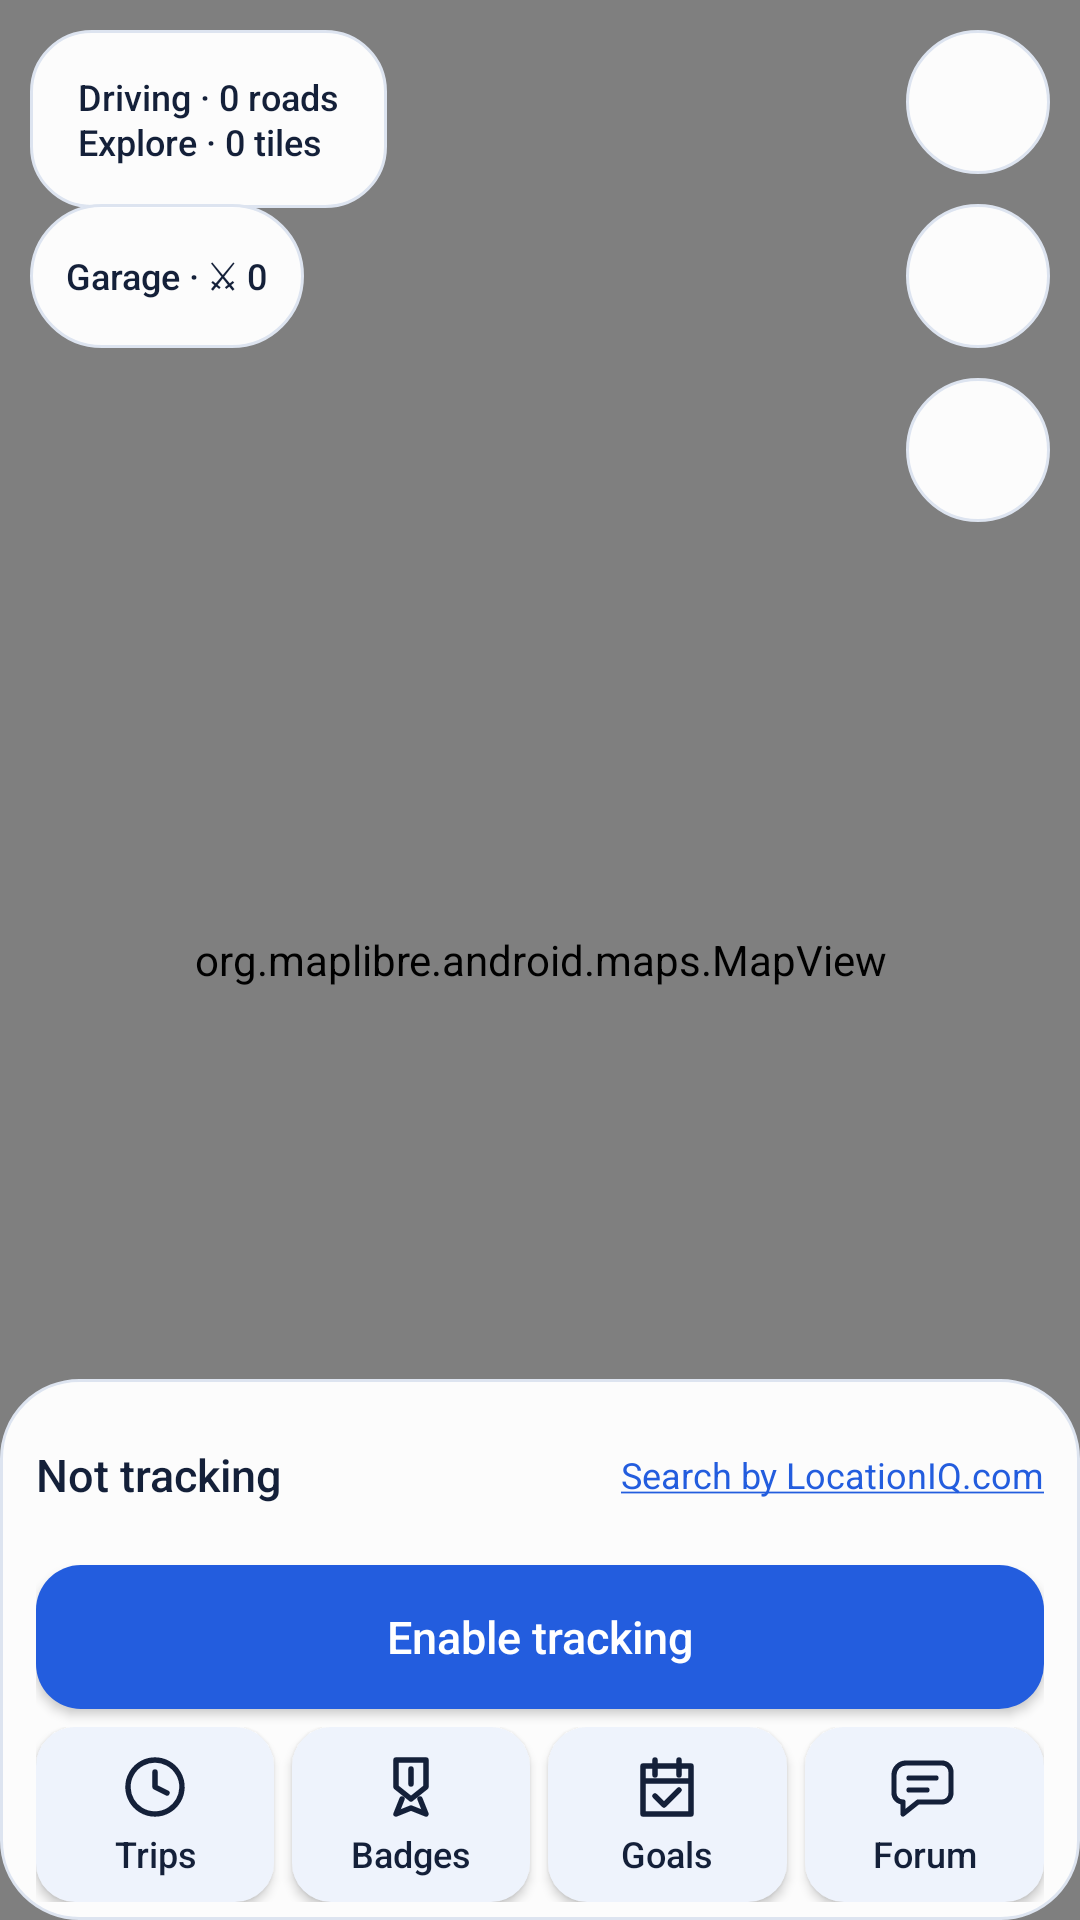

Write the Android layout XML for this screen, with the resource values it uses.
<!-- AndroidManifest.xml: application theme Theme.RoadConquest -->
<!-- res/layout/activity_main.xml -->
<?xml version="1.0" encoding="utf-8"?>
<FrameLayout xmlns:android="http://schemas.android.com/apk/res/android"
    xmlns:maplibre="http://schemas.android.com/apk/res-auto"
    android:id="@+id/root"
    android:layout_width="match_parent"
    android:layout_height="match_parent">

    
    <org.maplibre.android.maps.MapView
        android:id="@+id/mapView"
        android:layout_width="match_parent"
        android:layout_height="match_parent"
        maplibre:maplibre_cameraZoomMax="20.0"
        maplibre:maplibre_renderTextureMode="true" />

    
    <TextView
        android:id="@+id/mapStartupCover"
        android:layout_width="match_parent"
        android:layout_height="match_parent"
        android:background="?attr/rcScreenBg"
        android:gravity="center"
        android:text="Loading map…"
        android:textColor="?attr/rcTextSecondary"
        android:textSize="14sp"
        android:visibility="gone" />

    <TextView
        android:id="@+id/statsText"
        android:layout_width="wrap_content"
        android:layout_height="wrap_content"
        android:layout_gravity="top|start"
        android:layout_margin="10dp"
        android:maxWidth="210dp"
        android:background="@drawable/panel_background"
        android:elevation="6dp"
        android:text="@string/stats_grouped_initial"
        android:textColor="?attr/rcTextPrimary"
        android:textSize="12sp"
        android:fontFamily="sans-serif-medium"
        android:lineSpacingExtra="1dp" />

    <TextView
        android:id="@+id/pointsText"
        android:layout_width="wrap_content"
        android:layout_height="wrap_content"
        android:layout_gravity="top|start"
        android:layout_marginStart="10dp"
        android:layout_marginTop="68dp"
        android:background="@drawable/points_chip_background"
        android:clickable="true"
        android:elevation="6dp"
        android:focusable="true"
        android:minHeight="48dp"
        android:gravity="center_vertical"
        android:paddingStart="12dp"
        android:paddingEnd="12dp"
        android:text="Garage · ⚔ 0"
        android:contentDescription="Garage and shop. 0 points. Double tap to open."
        android:textColor="?attr/rcTextPrimary"
        android:textSize="12sp"
        android:fontFamily="sans-serif-medium" />

    <ImageButton
        android:id="@+id/settingsButton"
        android:layout_width="48dp"
        android:layout_height="48dp"
        android:layout_gravity="top|end"
        android:layout_margin="10dp"
        android:background="@drawable/circle_button_background"
        android:contentDescription="@string/settings"
        android:elevation="6dp"
        android:padding="12dp"
        android:src="@drawable/ic_settings"
        android:tint="?attr/rcTextPrimary" />

    <ImageButton
        android:id="@+id/centerCarButton"
        android:layout_width="48dp"
        android:layout_height="48dp"
        android:layout_gravity="top|end"
        android:layout_marginEnd="10dp"
        android:layout_marginTop="68dp"
        android:background="@drawable/circle_button_background"
        android:contentDescription="@string/center_on_car"
        android:elevation="6dp"
        android:padding="12dp"
        android:src="@drawable/ic_my_location"
        android:tint="?attr/rcTextPrimary" />

    <ImageButton
        android:id="@+id/overlayButton"
        android:layout_width="48dp"
        android:layout_height="48dp"
        android:layout_gravity="top|end"
        android:layout_marginEnd="10dp"
        android:layout_marginTop="126dp"
        android:background="@drawable/circle_button_background"
        android:contentDescription="Map layers and overlays"
        android:elevation="6dp"
        android:padding="12dp"
        android:src="@drawable/ic_layers"
        android:tint="?attr/rcTextPrimary" />

    <LinearLayout
        android:id="@+id/controlPanel"
        android:layout_width="match_parent"
        android:layout_height="wrap_content"
        android:layout_gravity="bottom"
        android:background="@drawable/home_panel_background"
        android:elevation="10dp"
        android:orientation="vertical"
        android:paddingStart="12dp"
        android:paddingEnd="12dp"
        android:paddingTop="8dp"
        android:paddingBottom="6dp">

        <LinearLayout
            android:layout_width="match_parent"
            android:layout_height="wrap_content"
            android:gravity="center_vertical"
            android:orientation="horizontal">

            <TextView
                android:id="@+id/statusText"
                android:layout_width="0dp"
                android:layout_height="wrap_content"
                android:layout_weight="1"
                android:text="Not tracking"
                android:textColor="?attr/rcTextPrimary"
                android:textSize="15sp"
                android:fontFamily="sans-serif-medium"
                android:accessibilityLiveRegion="polite" />

            
            <TextView
                android:id="@+id/locationIqCredit"
                android:layout_width="wrap_content"
                android:layout_height="wrap_content"
                android:layout_marginStart="8dp"
                android:minHeight="48dp"
                android:gravity="center"
                android:text="@string/locationiq_credit"
                android:textColorLink="?attr/rcAccent"
                android:textSize="12sp" />
        </LinearLayout>

        <Button
            android:id="@+id/enableButton"
            android:layout_width="match_parent"
            android:layout_height="wrap_content"
            android:minHeight="48dp"
            android:layout_marginTop="6dp"
            android:text="Enable tracking" />

        <LinearLayout
            android:id="@+id/exploreNav"
            android:layout_width="match_parent"
            android:layout_height="wrap_content"
            android:layout_marginTop="6dp"
            android:orientation="horizontal">

            <Button
                android:id="@+id/tripsNavButton"
                android:drawableTop="@drawable/ic_nav_trips"
                android:drawablePadding="2dp"
                android:drawableTint="?attr/rcTextPrimary"
                android:contentDescription="Trip history and replay"
                style="@style/RoadConquest.NavigationAction"
                android:layout_width="0dp"
                android:layout_height="wrap_content"
                android:minHeight="58dp"
                android:paddingTop="8dp"
                android:paddingBottom="8dp"
                android:layout_weight="1"
                android:text="Trips" />

            <Button
                android:id="@+id/badgesNavButton"
                android:drawableTop="@drawable/ic_nav_badges"
                android:drawablePadding="2dp"
                android:drawableTint="?attr/rcTextPrimary"
                android:contentDescription="Achievements and milestones"
                style="@style/RoadConquest.NavigationAction"
                android:layout_width="0dp"
                android:layout_height="wrap_content"
                android:minHeight="58dp"
                android:paddingTop="8dp"
                android:paddingBottom="8dp"
                android:layout_marginStart="6dp"
                android:layout_weight="1"
                android:text="Badges" />

            <Button
                android:id="@+id/weeklyGoalsNavButton"
                android:drawableTop="@drawable/ic_nav_weekly"
                android:drawablePadding="2dp"
                android:drawableTint="?attr/rcTextPrimary"
                android:contentDescription="Weekly exploration goals"
                style="@style/RoadConquest.NavigationAction"
                android:layout_width="0dp"
                android:layout_height="wrap_content"
                android:minHeight="58dp"
                android:paddingTop="8dp"
                android:paddingBottom="8dp"
                android:layout_marginStart="6dp"
                android:layout_weight="1"
                android:text="Goals" />
            <Button
                android:id="@+id/forumNavButton"
                style="@style/RoadConquest.NavigationAction"
                android:layout_width="0dp"
                android:layout_height="wrap_content"
                android:layout_weight="1"
                android:layout_marginStart="6dp"
                android:minHeight="58dp"
                android:paddingTop="8dp"
                android:paddingBottom="8dp"
                android:drawableTop="@drawable/ic_forum"
                android:drawablePadding="2dp"
                android:drawableTint="?attr/rcTextPrimary"
                android:contentDescription="Public community forum"
                android:text="Forum" />
        </LinearLayout>
    </LinearLayout>
</FrameLayout>
<!-- resources referenced by this layout -->
<resources>
  <!-- drawable circle_button_background (drawable) -->
  <?xml version="1.0" encoding="utf-8"?>
  <shape xmlns:android="http://schemas.android.com/apk/res/android" android:shape="oval">
      <solid android:color="?attr/rcPanelBg" />
      <stroke android:width="1dp" android:color="?attr/rcOutline" />
      <size android:width="52dp" android:height="52dp" />
  </shape>
  <!-- drawable home_panel_background (drawable) -->
  <?xml version="1.0" encoding="utf-8"?>
  <shape xmlns:android="http://schemas.android.com/apk/res/android" android:shape="rectangle">
      <solid android:color="?attr/rcPanelBg" />
      <corners android:radius="26dp" />
      <stroke android:width="1dp" android:color="?attr/rcOutline" />
  </shape>
  <!-- drawable panel_background (drawable) -->
  <?xml version="1.0" encoding="utf-8"?>
  <shape xmlns:android="http://schemas.android.com/apk/res/android" android:shape="rectangle">
      <solid android:color="?attr/rcPanelBg" />
      <corners android:radius="20dp" />
      <stroke android:width="1dp" android:color="?attr/rcOutline" />
      <padding android:left="16dp" android:top="14dp" android:right="16dp" android:bottom="14dp" />
  </shape>
  <!-- drawable points_chip_background (drawable) -->
  <?xml version="1.0" encoding="utf-8"?>
  <shape xmlns:android="http://schemas.android.com/apk/res/android" android:shape="rectangle">
      <solid android:color="?attr/rcPanelBg" />
      <corners android:radius="24dp" />
      <stroke android:width="1dp" android:color="?attr/rcOutline" />
  </shape>
  <string name="center_on_car">Center on your location</string>
  <string name="locationiq_credit"><a href="https://locationiq.com">Search by LocationIQ.com</a></string>
  <string name="settings">Settings</string>
  <string name="stats_grouped_initial">Driving · 0 roads\nExplore · 0 tiles</string>
  <style name="RoadConquest.NavigationAction" parent="@style/RoadConquest.SettingsAction">
          <item name="android:gravity">center</item>
          <item name="android:paddingStart">2dp</item>
          <item name="android:paddingEnd">2dp</item>
          <item name="android:textSize">12sp</item>
          <item name="android:minHeight">62dp</item>
      </style>
  <style name="RoadConquest.SettingsAction" parent="@style/RoadConquest.Button">
          <item name="android:minHeight">52dp</item>
          <item name="android:gravity">start|center_vertical</item>
          <item name="android:paddingStart">16dp</item>
          <item name="android:paddingEnd">16dp</item>
          <item name="android:background">@drawable/settings_action_background</item>
          <item name="android:textColor">@color/secondary_button_text</item>
          <item name="android:textSize">15sp</item>
      </style>
  <style name="RoadConquest.AlertDialog" parent="@style/RoadConquest.DialogThemeBase">
          <item name="android:buttonBarButtonStyle">@style/RoadConquest.DialogAction</item>
          <item name="android:buttonBarPositiveButtonStyle">@style/RoadConquest.DialogAction</item>
          <item name="android:buttonBarNegativeButtonStyle">@style/RoadConquest.DialogAction</item>
          <item name="android:buttonBarNeutralButtonStyle">@style/RoadConquest.DialogAction</item>
      </style>
  <color name="screen_bg">#F5F7FC</color>
  <color name="road_blue">#235DDE</color>
  <color name="panel_bg">#F9FFFFFF</color>
  <color name="text_primary">#142039</color>
  <color name="text_secondary">#52617A</color>
  <color name="outline">#DDE4F0</color>
  <color name="muted_surface">#EEF3FC</color>
  <color name="text_on_accent">#FFFFFF</color>
  <style name="RoadConquest.DialogThemeBase" parent="@android:style/Theme.Material.Light.Dialog.Alert" />
  <style name="RoadConquest.DialogAction" parent="@android:style/Widget.Material.Button.Borderless">
          <item name="android:textColor">@color/dialog_button_text</item>
          <item name="android:minWidth">64dp</item>
          <item name="android:minHeight">48dp</item>
          <item name="android:maxLines">2</item>
      </style>
</resources>
